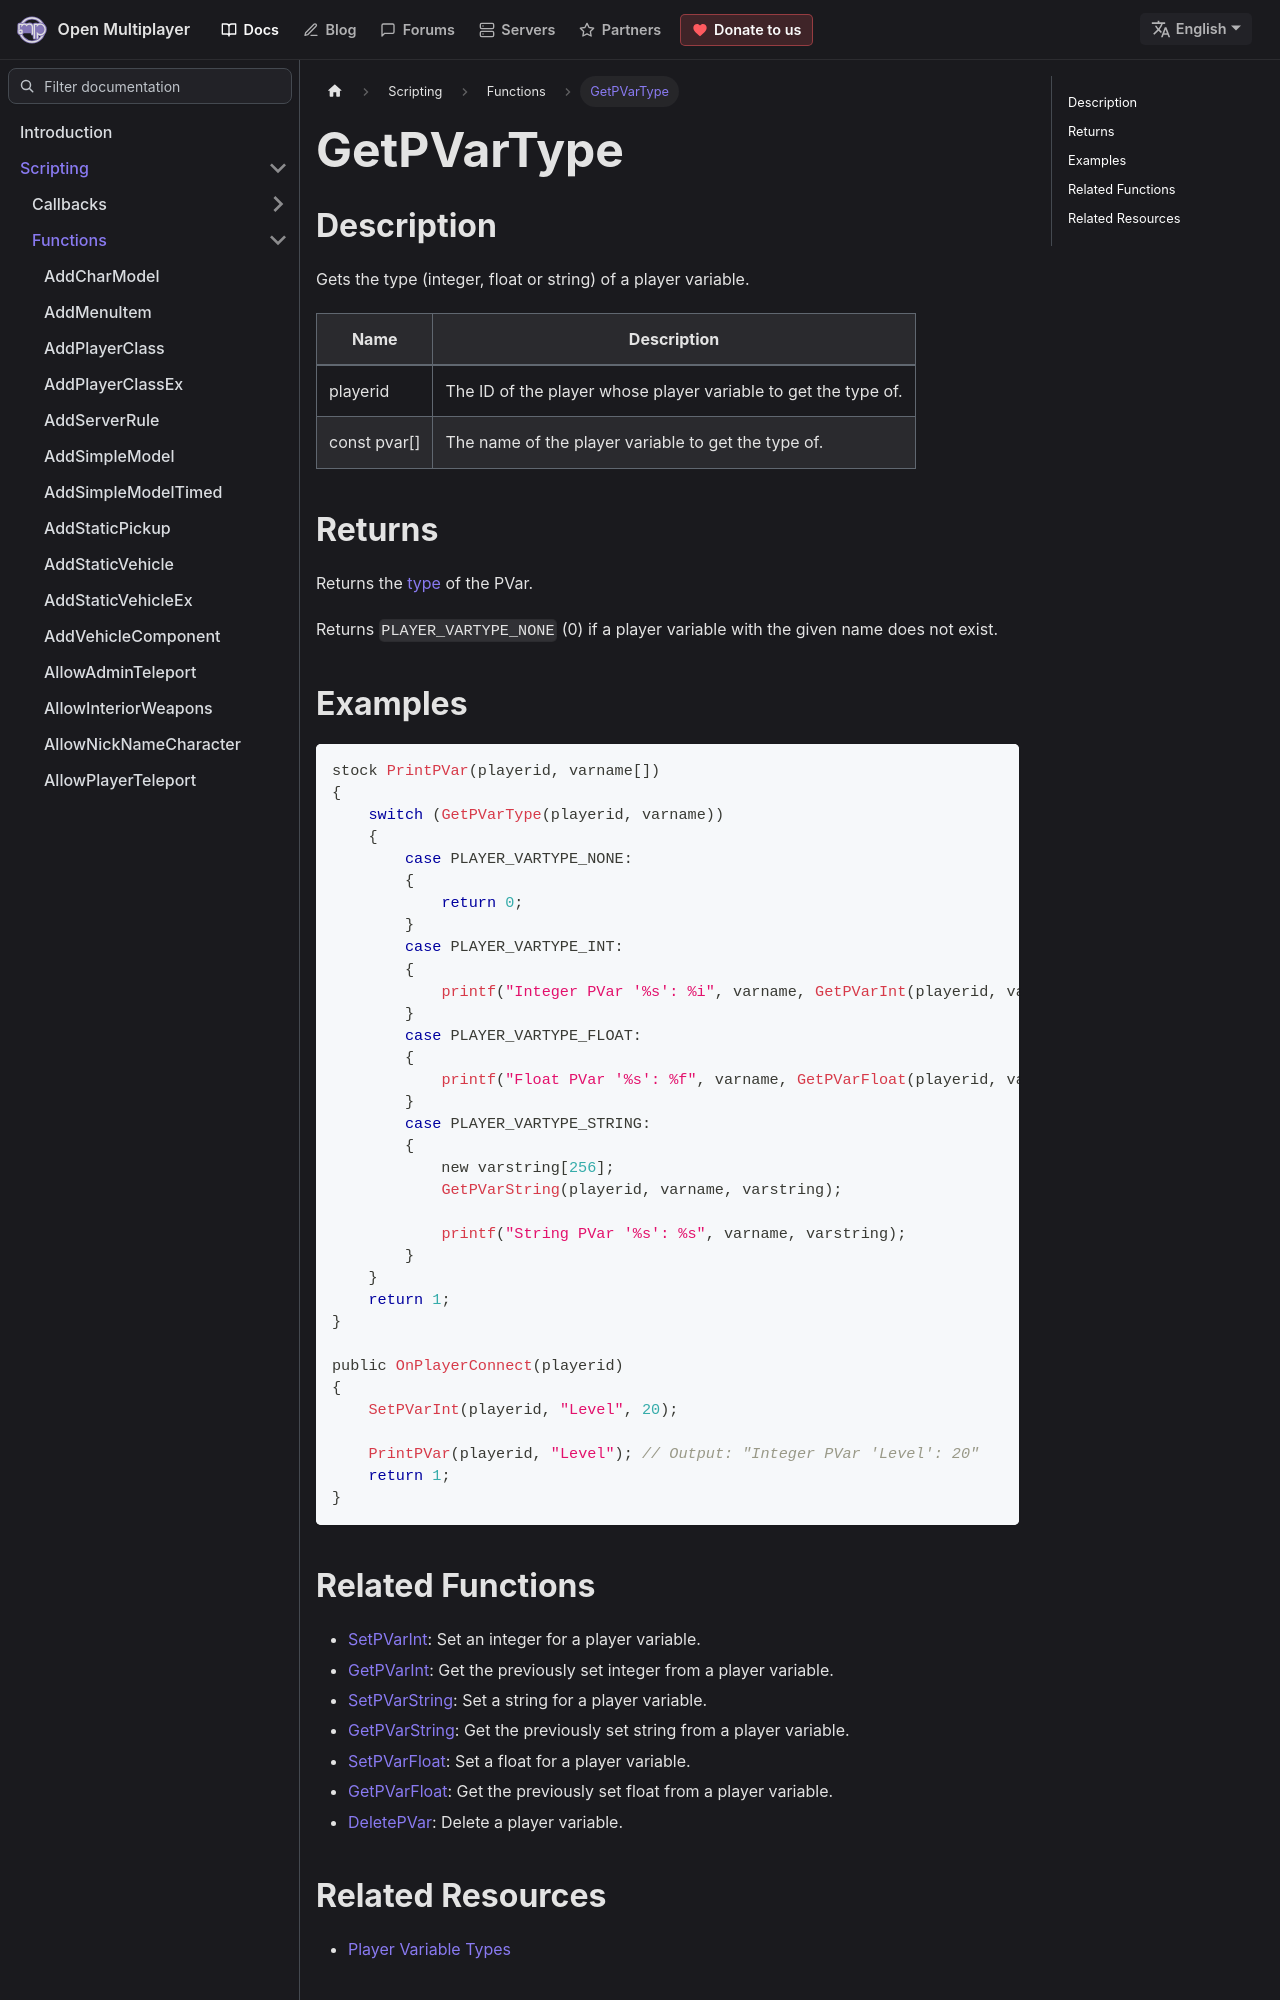

repository: openmultiplayer/web · page: docs/scripting/functions/GetPVarType.html · generator: docusaurus

---
title: GetPVarType
sidebar_label: GetPVarType
description: Gets the type (integer, float or string) of a player variable.
tags: ["player variable", "pvar"]
---

## Description

Gets the type (integer, float or string) of a player variable.

| Name         | Description                                                    |
| ------------ | -------------------------------------------------------------- |
| playerid     | The ID of the player whose player variable to get the type of. |
| const pvar[] | The name of the player variable to get the type of.            |

## Returns

Returns the [type](../resources/pvartypes) of the PVar.

Returns `PLAYER_VARTYPE_NONE` (0) if a player variable with the given name does not exist.

## Examples

```c
stock PrintPVar(playerid, varname[])
{
    switch (GetPVarType(playerid, varname))
    {
        case PLAYER_VARTYPE_NONE:
        {
            return 0;
        }
        case PLAYER_VARTYPE_INT:
        {
            printf("Integer PVar '%s': %i", varname, GetPVarInt(playerid, varname));
        }
        case PLAYER_VARTYPE_FLOAT:
        {
            printf("Float PVar '%s': %f", varname, GetPVarFloat(playerid, varname));
        }
        case PLAYER_VARTYPE_STRING:
        {
            new varstring[256];
            GetPVarString(playerid, varname, varstring);

            printf("String PVar '%s': %s", varname, varstring);
        }
    }
    return 1;
}

public OnPlayerConnect(playerid)
{
    SetPVarInt(playerid, "Level", 20);

    PrintPVar(playerid, "Level"); // Output: "Integer PVar 'Level': 20"
    return 1;
}
```
